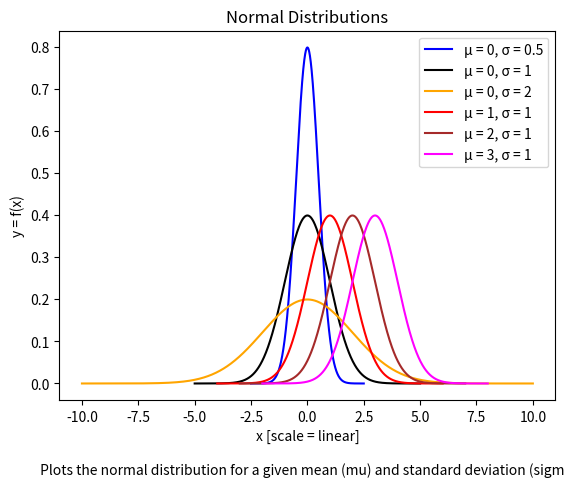

This figure's Python source:
import numpy as np
import matplotlib.pyplot as plt

def plot_normal_distribution(mu, sigma, ax, label=None, color=None):
    """
    Plots the normal distribution for a given mean (mu) and standard deviation (sigma).
    
    Parameters:
        mu (float): The mean of the distribution.
        sigma (float): The standard deviation of the distribution.
        ax (matplotlib Axes): The Axes object to plot on.
        label (str): The label for the plot (used in the legend).
        color (str): The color for the plot.
    """
    # Define x values for the range from mu - 5*sigma to mu + 5*sigma
    x_min = mu - 5 * sigma
    x_max = mu + 5 * sigma
    x = np.linspace(x_min, x_max, 1000)

    # Calculate the normal distribution
    normalization_factor = 1 / (sigma * np.sqrt(2 * np.pi))
    y = normalization_factor * np.exp(-((x - mu)**2) / (2 * sigma**2))

    # Plot the normal distribution on the given axes
    ax.plot(x, y, label=label, color=color)

# Initialize a figure and axes
fig, ax = plt.subplots()

# Define a custom color palette without red and green
custom_colors = ['blue', 'black', 'orange', 'red', 'brown', 'magenta']

# Plot different normal distributions
# Case 1: Different standard deviations, same mean
mu = 0
sigmas = [0.5, 1, 2]
for idx, sigma in enumerate(sigmas):
    color = custom_colors[idx % len(custom_colors)]
    plot_normal_distribution(mu, sigma, ax, label=f'μ = {mu}, σ = {sigma}', color=color)

# Case 2: Different means, same standard deviation
sigma = 1
means = [1, 2, 3]
for idx, mu in enumerate(means):
    color = custom_colors[(idx + len(sigmas)) % len(custom_colors)]
    plot_normal_distribution(mu, sigma, ax, label=f'μ = {mu}, σ = {sigma}', color=color)

# Add title, labels, and legend
ax.set_title('Normal Distributions')
ax.set_xlabel('x [scale = linear]\n\n Plots the normal distribution for a given mean (mu) and standard deviation (sigma)')
ax.set_ylabel('y = f(x)')
ax.legend()
#plt.figtext(0.5, 0.05, 'description')
# Display the plot
plt.show()